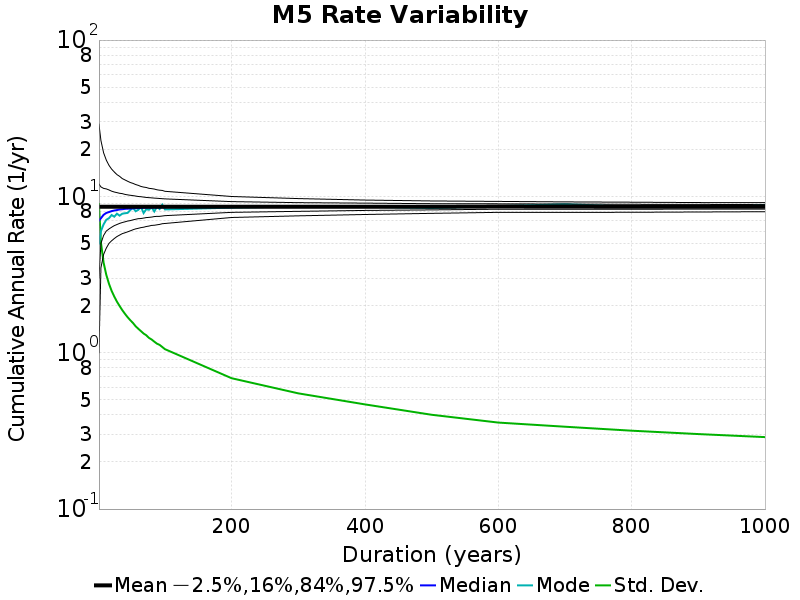

The data file committed next to this chart (first rows):
Duration (years), Mean, Median, Mode, Std. Dev., 2.5 %-ile, 16 %-ile, 84 %-ile, 97.5 %-ile
1.0, 8.581, 7.0, 5.0, 8.934, 1.0, 3.0, 12.0, 29.0
4.0, 8.581, 7.25, 6.0, 5.065, 3.5, 5.0, 11.5, 22.75
8.0, 8.581, 7.625, 6.625, 3.766, 4.25, 5.625, 11.25, 19.0
12.0, 8.581, 7.833, 7.083, 3.152, 4.667, 6.0, 11.17, 17.08
16.0, 8.581, 7.938, 7.25, 2.765, 5.0, 6.188, 11.0, 15.81
20.0, 8.581, 8.05, 7.6, 2.489, 5.2, 6.35, 10.8, 14.95
24.0, 8.581, 8.125, 7.417, 2.287, 5.375, 6.5, 10.67, 14.33
28.0, 8.582, 8.179, 7.75, 2.122, 5.536, 6.607, 10.57, 13.79
32.0, 8.581, 8.25, 7.531, 1.99, 5.656, 6.719, 10.47, 13.44
36.0, 8.581, 8.278, 7.75, 1.873, 5.778, 6.806, 10.42, 13.0
40.0, 8.581, 8.325, 7.8, 1.774, 5.85, 6.875, 10.3, 12.75
44.0, 8.581, 8.341, 7.841, 1.688, 5.932, 6.955, 10.23, 12.5
48.0, 8.58, 8.354, 8.167, 1.615, 6.021, 7.0, 10.17, 12.27
52.0, 8.582, 8.385, 8.481, 1.551, 6.115, 7.077, 10.12, 12.12
56.0, 8.58, 8.411, 8.036, 1.477, 6.196, 7.143, 10.05, 11.91
60.0, 8.58, 8.417, 8.2, 1.423, 6.25, 7.2, 9.983, 11.77
64.0, 8.58, 8.438, 8.578, 1.375, 6.312, 7.219, 9.953, 11.58
68.0, 8.58, 8.456, 7.824, 1.327, 6.353, 7.265, 9.897, 11.47
72.0, 8.582, 8.472, 8.278, 1.293, 6.417, 7.319, 9.847, 11.4
76.0, 8.582, 8.487, 8.211, 1.244, 6.461, 7.342, 9.816, 11.26
80.0, 8.58, 8.488, 8.512, 1.215, 6.525, 7.375, 9.787, 11.21
84.0, 8.581, 8.488, 8.012, 1.177, 6.536, 7.429, 9.75, 11.14
88.0, 8.581, 8.5, 8.58, 1.143, 6.58, 7.455, 9.727, 11.02
92.0, 8.581, 8.5, 8.304, 1.122, 6.62, 7.457, 9.696, 10.96
96.0, 8.58, 8.51, 8.844, 1.088, 6.688, 7.49, 9.667, 10.92
100.0, 8.581, 8.53, 8.25, 1.054, 6.71, 7.53, 9.64, 10.78
200.0, 8.581, 8.545, 8.475, 0.6869, 7.33, 7.905, 9.26, 9.985
300.0, 8.582, 8.583, 8.623, 0.5497, 7.51, 8.023, 9.12, 9.683
400.0, 8.586, 8.585, 8.595, 0.4672, 7.66, 8.133, 9.057, 9.475
500.0, 8.581, 8.584, 8.428, 0.401, 7.79, 8.198, 8.98, 9.35
600.0, 8.616, 8.632, 8.66, 0.3575, 7.905, 8.28, 8.965, 9.288
700.0, 8.599, 8.607, 8.914, 0.3363, 7.9, 8.269, 8.936, 9.221
800.0, 8.586, 8.594, 8.601, 0.3172, 7.914, 8.271, 8.901, 9.181
900.0, 8.582, 8.593, 8.62, 0.3018, 7.947, 8.296, 8.888, 9.132
1000, 8.581, 8.592, 8.819, 0.2886, 7.981, 8.294, 8.862, 9.121
